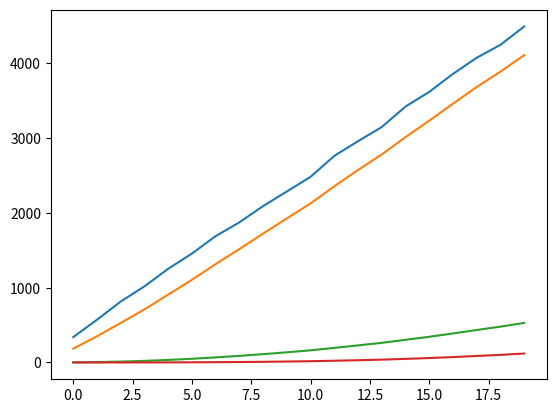

Write the Python code that produced this figure. (Note: this script raises an exception after producing the figure.)
#3rd party
import numpy as np
import matplotlib.pyplot as plt

#built in
import math
import time
import csv

#local

'''
'''

data = np.array([
    [339.2, 0.02, -0.01, 0.015],
    [571.6, -0.03, 0.025, -0.018],
    [814.8, 0.015, -0.02, 0.022],
    [1018.3, -0.017, 0.018, -0.025],
    [1252.9, 0.019, -0.015, 0.03],
    [1456.4, -0.022, 0.02, -0.015],
    [1689.7, 0.025, -0.022, 0.018],
    [1874.1, -0.018, 0.015, -0.02],
    [2091.5, 0.022, -0.017, 0.015],
    [2286.8, -0.015, 0.019, -0.022],
    [2483.2, 0.03, -0.022, 0.017],
    [2762.7, -0.025, 0.025, -0.019],
    [2959.4, 0.018, -0.018, 0.022],
    [3148.8, -0.022, 0.022, -0.015],
    [3422.3, 0.025, -0.015, 0.018],
    [3618.9, -0.019, 0.019, -0.017],
    [3859.4, 0.015, -0.025, 0.019],
    [4075.1, -0.03, 0.018, -0.022],
    [4247.6, 0.022, -0.022, 0.015],
    [4493.2, -0.015, 0.015, -0.018]
])

def read_fake_sensor(type,iter):
    '''
    Reads simulated sensor data from the local database
    '''

    # measurement = np.array([[x,x,x,x]]).T
    measurement = np.array([data[iter-1,:]])
    measurement = measurement.T

    if type == "state":
        return measurement
    elif type == "control input":
        return control_input

def fuse_sensor(raw_measurement):
    measurement=0
    return measurement

def update_state(state_old, covariance_old, measurement, observation, measurement_covariance):
    kalman_gain = (covariance_old @ observation.T) @ np.linalg.inv( (observation @ covariance_old) @ observation.T + measurement_covariance)
    state_current = state_old + kalman_gain @ (measurement - observation @ state_old)
    return state_current
   
def update_covariance(covariance_old, observation, measurement_covariance):
    kalman_gain = (covariance_old @ observation.T) @ np.linalg.inv(observation @ covariance_old @ observation.T + measurement_covariance)
    
    # Find dims of identity
    kalman_gain_shape = kalman_gain.shape
    observation_shape = observation.shape
    if kalman_gain.shape[0] == observation_shape[1]:
        identity = np.identity(kalman_gain.shape[0])
    else:
        print("ERROR: Kalman gain times observation can't form square matrix ")
    
    covariance_current = (identity - kalman_gain @ observation) @ covariance_old @ (identity - kalman_gain @ observation).T + kalman_gain @ measurement_covariance @ kalman_gain.T
    return covariance_current
   
def predict_state(state_current, state_transition, control_input=None, control_matrix=None):

    if control_input and control_matrix:
        state_future = state_transition @ state_current + control_matrix @ control_input
        return state_future
    else:
        state_future = state_transition @ state_current
        return state_future
   
def predict_covariance(covariance_current,state_transition,process_noise):
    covariance_future = (state_transition @ covariance_current) @ state_transition.T + process_noise
    return covariance_future

def main():

    ########### LKF params ############
    TIME_STEP = 0.01
    NUM_ITERS = data.shape[0]
    state_initial = np.array([[0,0,0,0,0,0,0,0,0]]).T
    #control_input_initial = np.array([[0,0,0,0,0,0]]).T
    covariance_initial = np.array([[50,0,0,0,0,0,0,0,0],
                                   [0,50,0,0,0,0,0,0,0],
                                   [0,0,50,0,0,0,0,0,0],
                                   [0,0,0,50,0,0,0,0,0],
                                   [0,0,0,0,50,0,0,0,0],
                                   [0,0,0,0,0,50,0,0,0],
                                   [0,0,0,0,0,0,50,0,0],
                                   [0,0,0,0,0,0,0,50,0],
                                   [0,0,0,0,0,0,0,0,50]])
    state_transition = np.array([[1,TIME_STEP,0.5*(TIME_STEP**2),0,0,0,0,0,0],
                                 [0,1,TIME_STEP,0,0,0,0,0,0],
                                 [0,0,1,0,0,0,0,0,0],
                                 [0,0,0,1,TIME_STEP,0,0,0,0],
                                 [0,0,0,0,1,0,0,0,0],
                                 [0,0,0,0,0,1,TIME_STEP,0,0],
                                 [0,0,0,0,0,0,1,0,0],
                                 [0,0,0,0,0,0,0,1,TIME_STEP],
                                 [0,0,0,0,0,0,0,0,1]])
    control_matrix = 0
    process_noise = np.array([[10,0,0,0,0,0,0,0,0],
                              [0,10,0,0,0,0,0,0,0],
                              [0,0,50,0,0,0,0,0,0],
                              [0,0,0,10,0,0,0,0,0],
                              [0,0,0,0,10,0,0,0,0],
                              [0,0,0,0,0,10,0,0,0],
                              [0,0,0,0,0,0,10,0,0],
                              [0,0,0,0,0,0,0,10,0],
                              [0,0,0,0,0,0,0,0,10]])
    observation = np.array([[1,0,0,0,0,0,0,0,0],
                            [0,0,0,0,1,0,0,0,0],
                            [0,0,0,0,0,0,1,0,0],
                            [0,0,0,0,0,0,0,0,1]])
    measurement_covariance = np.array([[50,0,0,0],
                                       [0,1,0,0],
                                       [0,0,1,0],
                                       [0,0,0,1]])
    
    ########## PLOTTING STUFF #########
    measurement_history = np.zeros((NUM_ITERS,4)) #TODO make this not hardcoded
    estimate_history = np.zeros((NUM_ITERS,state_initial.shape[0]))

    ############# INITIALIZE ALGO ##############
    print("----------- Initialization (iteration 0) ------------")
    iter = 0
    state_future = predict_state(state_current=state_initial,state_transition=state_transition)
    covariance_future = predict_covariance(covariance_initial,state_transition,process_noise)
    time.sleep(TIME_STEP)
    iter = iter + 1
    state_old = state_future
    covariance_old = covariance_future

    ###### ENTER LOOP #######
    for x in range(NUM_ITERS):

        print(f"--------- Iteration {iter} ----------",)

        # Get raw sensor data
        measurement = read_fake_sensor("state",iter)
        #control_input = read_fake_sensor(type="control input")

        # Fuse sensor to form measurements compatible with state vector
        #fused_measurement = fuse_sensor(raw_measurement)

        # Update the current state estimate using the previously predicted state and current measurement
        state_current = update_state(state_old, covariance_old, measurement, observation, measurement_covariance)

        # Update the current covariance using the previously predicted covariance
        covariance_current = update_covariance(covariance_old, observation, measurement_covariance)

        # Predict the future state using the current state estimate and control input
        state_future = predict_state(state_current=state_current, state_transition=state_transition)

        # Predict the future covariance using the current covariance estimate
        covariance_future = predict_covariance(covariance_current,state_transition,process_noise)

        # Add to hisory for plotting
        measurement_history[x,:] = measurement.T
        estimate_history[x,:] = state_current.T

        time.sleep(TIME_STEP)
        iter = iter + 1
        state_old = state_future # not really the "old state", its the "previously predicted state"
        covariance_old = covariance_future

        
    # despite the fact that im not measuring some of these states, it would be interesting plot those hidden state over time

    plt.plot(np.arange(0,NUM_ITERS), measurement_history[:,0], label='measured z')
    #plt.plot(np.arange(0,NUM_ITERS), measurement_history[:,1], label='measured phi dot')
    # plt.plot(np.arange(0,NUM_ITERS), measurement_history[:,2], label='measured tht dot')
    # plt.plot(np.arange(0,NUM_ITERS), measurement_history[:,3], label='measured psi dot')

    plt.plot(np.arange(0,NUM_ITERS), estimate_history[:,0], label='z')
    plt.plot(np.arange(0,NUM_ITERS), estimate_history[:,1], label='z dot')
    plt.plot(np.arange(0,NUM_ITERS), estimate_history[:,2], label='z dot dot')
    #plt.plot(np.arange(0,NUM_ITERS), estimate_history[:,3], label='phi')
    #plt.plot(np.arange(0,NUM_ITERS), estimate_history[:,3], label='phi dot')
    # plt.plot(np.arange(0,NUM_ITERS), estimate_history[:,3], label='tht')
    # plt.plot(np.arange(0,NUM_ITERS), estimate_history[:,3], label='tht dot')
    # plt.plot(np.arange(0,NUM_ITERS), estimate_history[:,3], label='psi')
    # plt.plot(np.arange(0,NUM_ITERS), estimate_history[:,3], label='psi dot')

    plt.style.use('seaborn-whitegrid')
    plt.xlabel('Iterations')
    plt.ylabel('Error')
    plt.title('Speed of convergence')
    plt.grid(True)
    plt.tight_layout()
    plt.legend()
    plt.show()
        

if __name__ == "__main__":
    main()